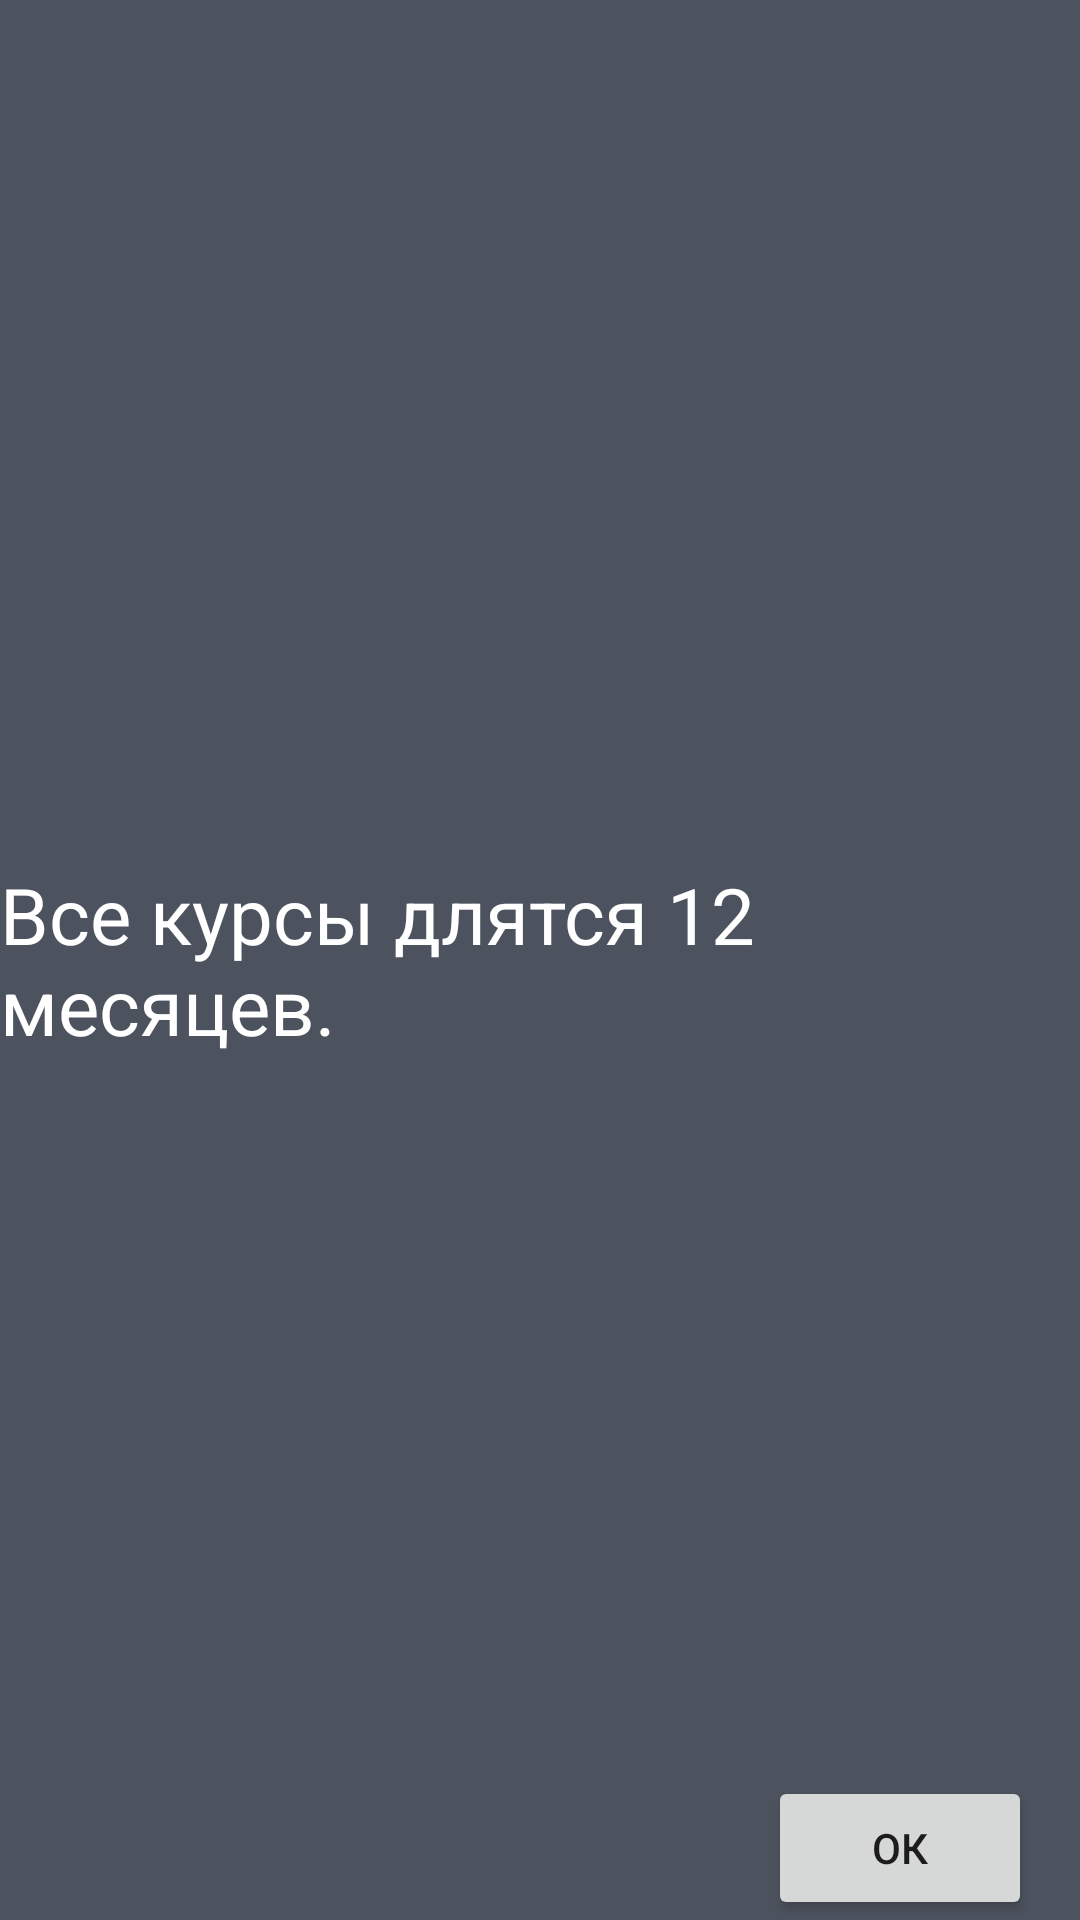

Here is an Android app screen rendered from its layout file. Give the layout XML and the strings, colors and styles it references.
<!-- AndroidManifest.xml: application theme Theme.Repository -->
<!-- res/layout/dialog_info.xml -->
<?xml version="1.0" encoding="utf-8"?>
<androidx.constraintlayout.widget.ConstraintLayout xmlns:android="http://schemas.android.com/apk/res/android"
    xmlns:app="http://schemas.android.com/apk/res-auto"
    xmlns:tools="http://schemas.android.com/tools"
    android:layout_width="match_parent"
    android:layout_height="150dp"
    android:orientation="vertical"
    android:background="@color/grey">

    <Button
        android:id="@+id/exitDialog"
        android:layout_width="wrap_content"
        android:layout_height="wrap_content"
        android:text="ОК"
        app:cornerRadius="20dp"
        app:layout_constraintBottom_toBottomOf="parent"
        app:layout_constraintEnd_toEndOf="parent"
        android:layout_marginEnd="16dp" />

    <TextView
        android:id="@+id/info"
        android:layout_width="wrap_content"
        android:layout_height="wrap_content"
        android:text="Все курсы длятся 12 месяцев."
        android:textSize="26sp"
        android:textColor="@color/white"
        app:layout_constraintBottom_toBottomOf="parent"
        app:layout_constraintEnd_toEndOf="parent"
        app:layout_constraintStart_toStartOf="parent"
        app:layout_constraintTop_toTopOf="parent" />

</androidx.constraintlayout.widget.ConstraintLayout>
<!-- resources referenced by this layout -->
<resources>
  <color name="grey">#4D535E</color>
  <color name="white">#FFFFFFFF</color>
  <style name="Theme.Repository" parent="Theme.MaterialComponents.DayNight.DarkActionBar">
          
          <item name="colorPrimary">@color/purple_500</item>
          <item name="colorPrimaryVariant">@color/purple_700</item>
          <item name="colorOnPrimary">@color/white</item>
          
          <item name="colorSecondary">@color/teal_200</item>
          <item name="colorSecondaryVariant">@color/teal_700</item>
          <item name="colorOnSecondary">@color/black</item>
          
          <item name="android:statusBarColor" tools:targetApi="l">?attr/colorPrimaryVariant</item>
          
      </style>
  <color name="purple_500">#FF6200EE</color>
  <color name="purple_700">#FF3700B3</color>
  <color name="teal_200">#FF03DAC5</color>
  <color name="teal_700">#FF018786</color>
  <color name="black">#FF000000</color>
</resources>
